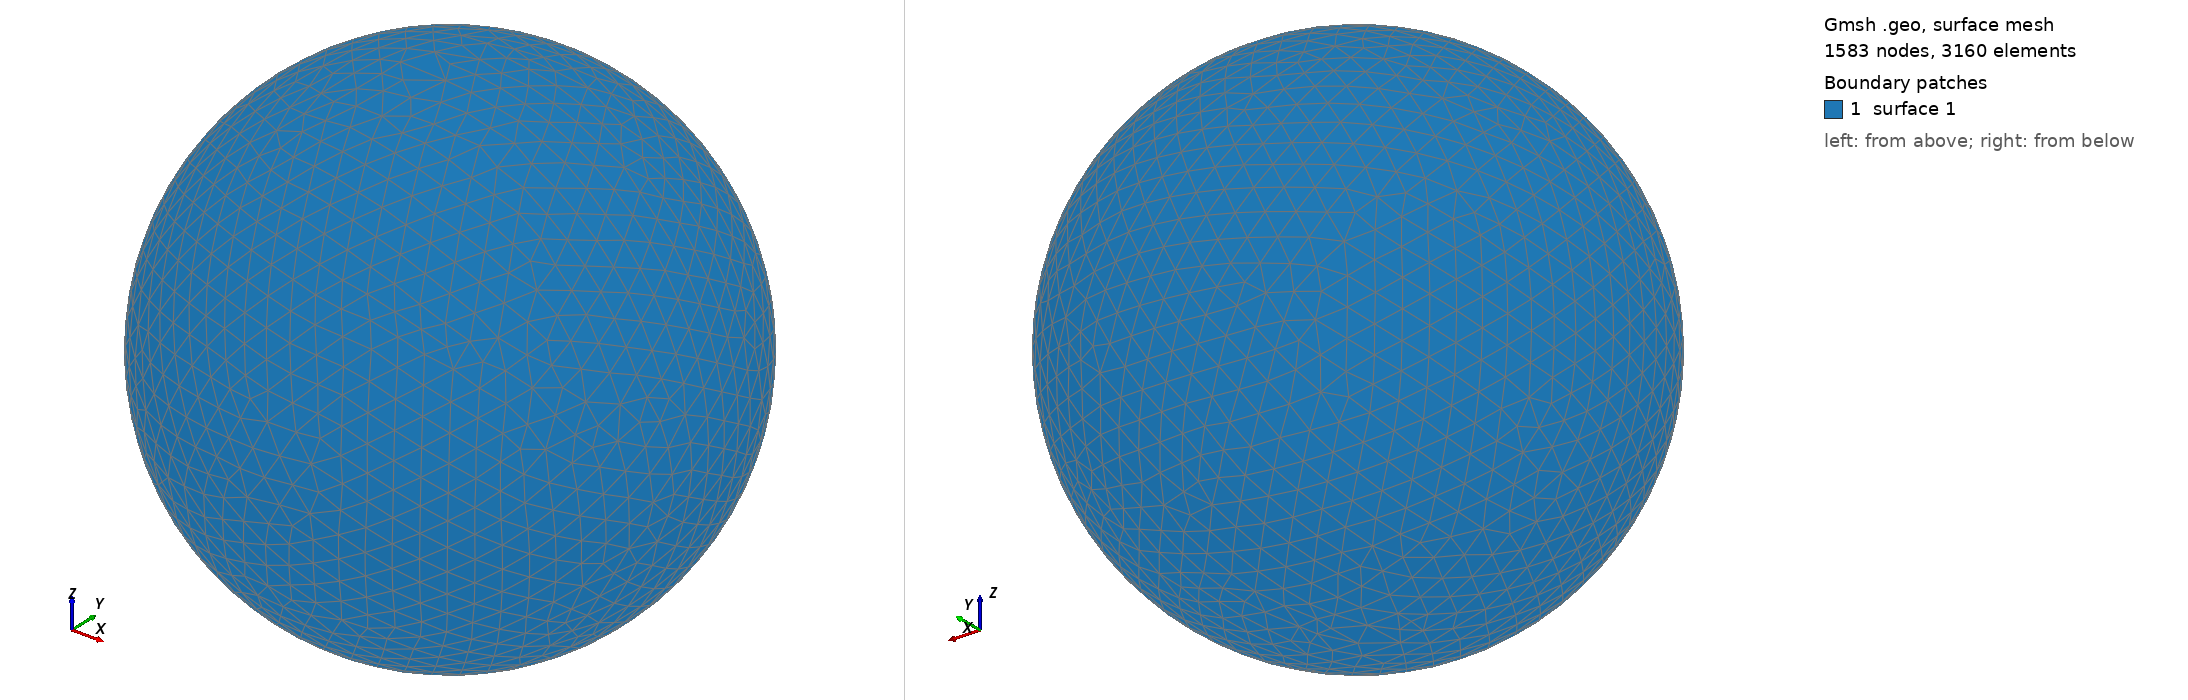

Gmsh geometry script, surface-meshed: 1583 nodes, 3160 surface elements. Boundary patches (legend numbers): 1 surface 1. Left view from above one corner, right view from below the opposite corner. The script declares no physical surfaces, so the legend lists its geometric surfaces. The drawing asked Gmsh for element sizes between 1% and 20% of the model's largest extent; the script's own settings can give other sizes.

=== shot0507.geo (drawn) ===
SetFactory("OpenCASCADE");
Point(1) = {0,0,0,0};
Sphere(1) = {0,0,0,0.00555400};
MeshSize{ PointsOf{ Surface{:}; } } = 0.000555400;
Mesh.ElementOrder=1;
Mesh.Format=39;
